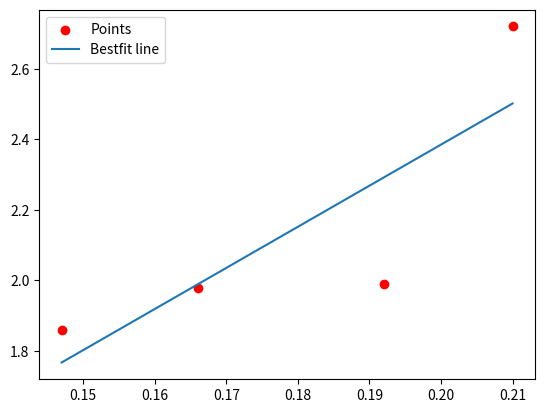

Write Python code to recreate this figure.
import numpy as np
import matplotlib.pyplot as plt

x = [0.147,0.166,0.192,0.210] # Add the x-values here
y = [1.86,1.98,1.99,2.72] # Add the y-values here

n = len(x)
sum_x = sum(x)
sum_y = sum(y)
mult = 0  #X_i * y_i
sq = 0    #X_i^2

i = 0
while i < n:
    mult = mult + (x[i]*y[i])
    sq = sq + (x[i]**2)
    i = i + 1

A = np.array([[n,sum_x],[sum_x,sq]])
B = np.array([[sum_y],[mult]])
R = np.linalg.inv(A)
X = np.matmul(R,B)
yy = []
j = 0
while j < n:
    yy.append(X[0] + X[1]*x[j])
    j = j + 1

print(X)
plt.figure()
plt.scatter(x,y,label='Points',color='red')
plt.plot(x,yy,label='Bestfit line')
plt.legend()
plt.show()
